Dataset: datasets (GitHub, MagnusHutters/EmbeddedProject). Classes: bolt, screw, screw bolt.

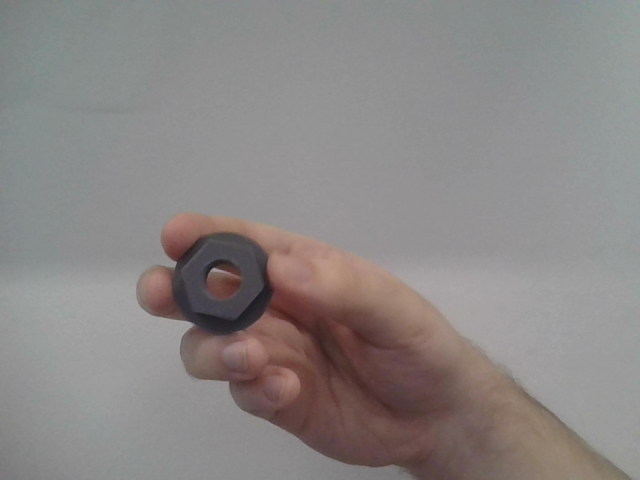
Label: bolt

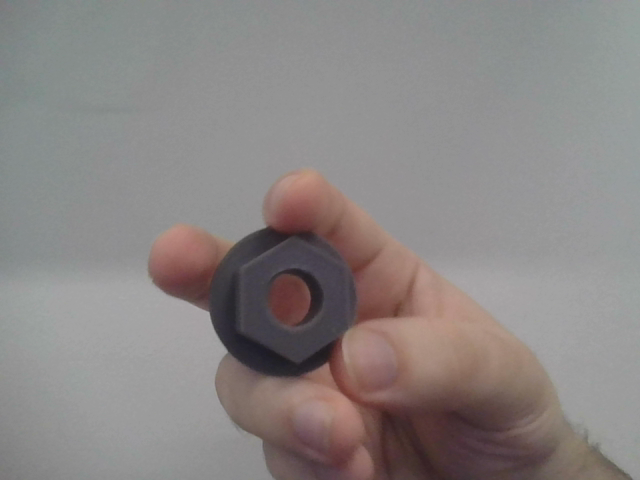
Label: bolt

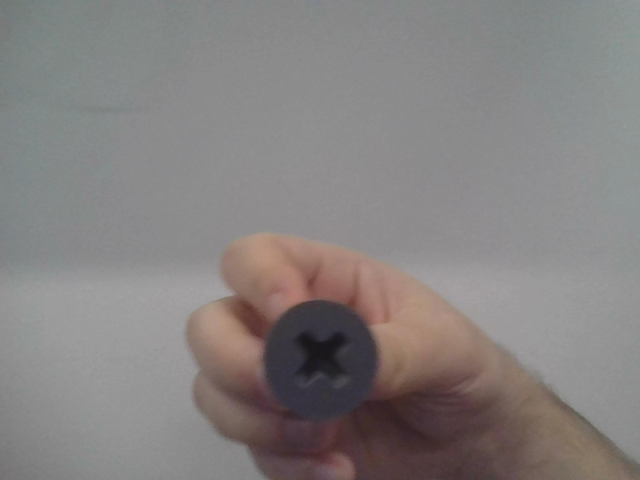
Label: screw

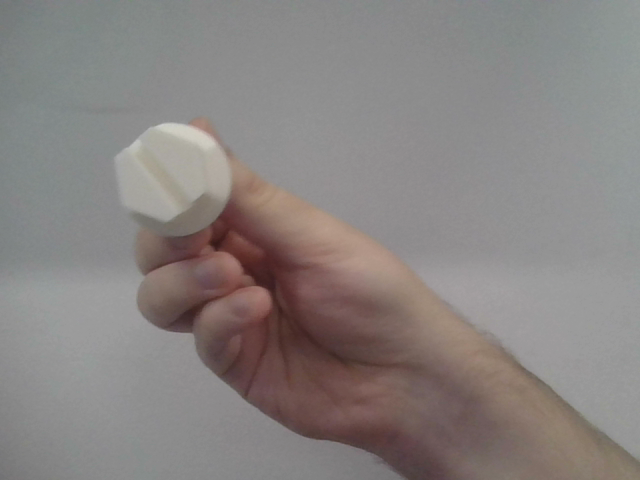
Label: screw bolt

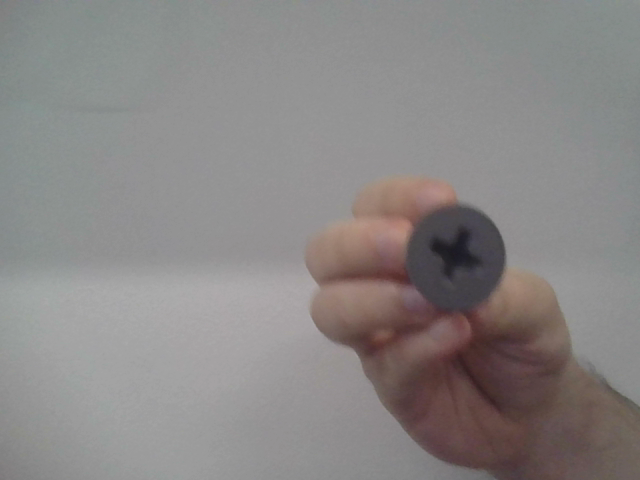
Label: screw

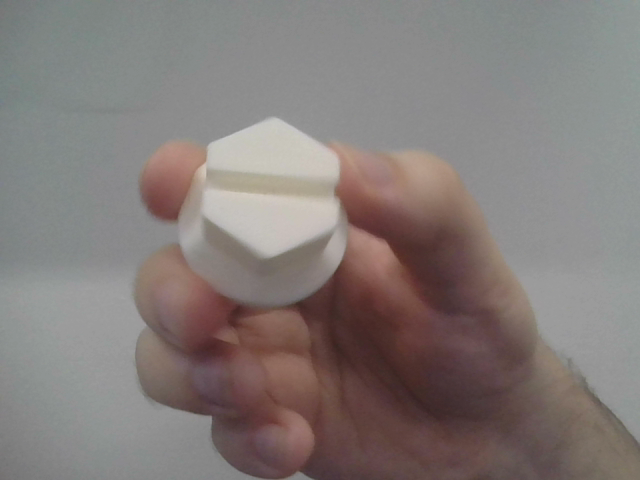
Label: screw bolt
